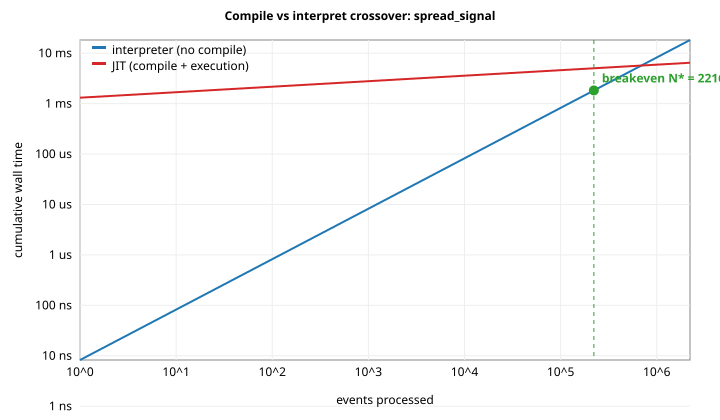

The data file committed next to this chart (first rows):
events, interp_cum_ns, jit_cum_ns
1, 8.241, 1.31114e+06
10, 82.41, 1.31116e+06
100, 824.1, 1.31137e+06
1000, 8241, 1.31346e+06
10000, 82407, 1.3344e+06
100000, 824073, 1.54377e+06
1000000, 8.24073e+06, 3.63751e+06
10000000, 8.24073e+07, 2.45749e+07
221686, 1.82686e+06, 1.82686e+06  # breakeven
